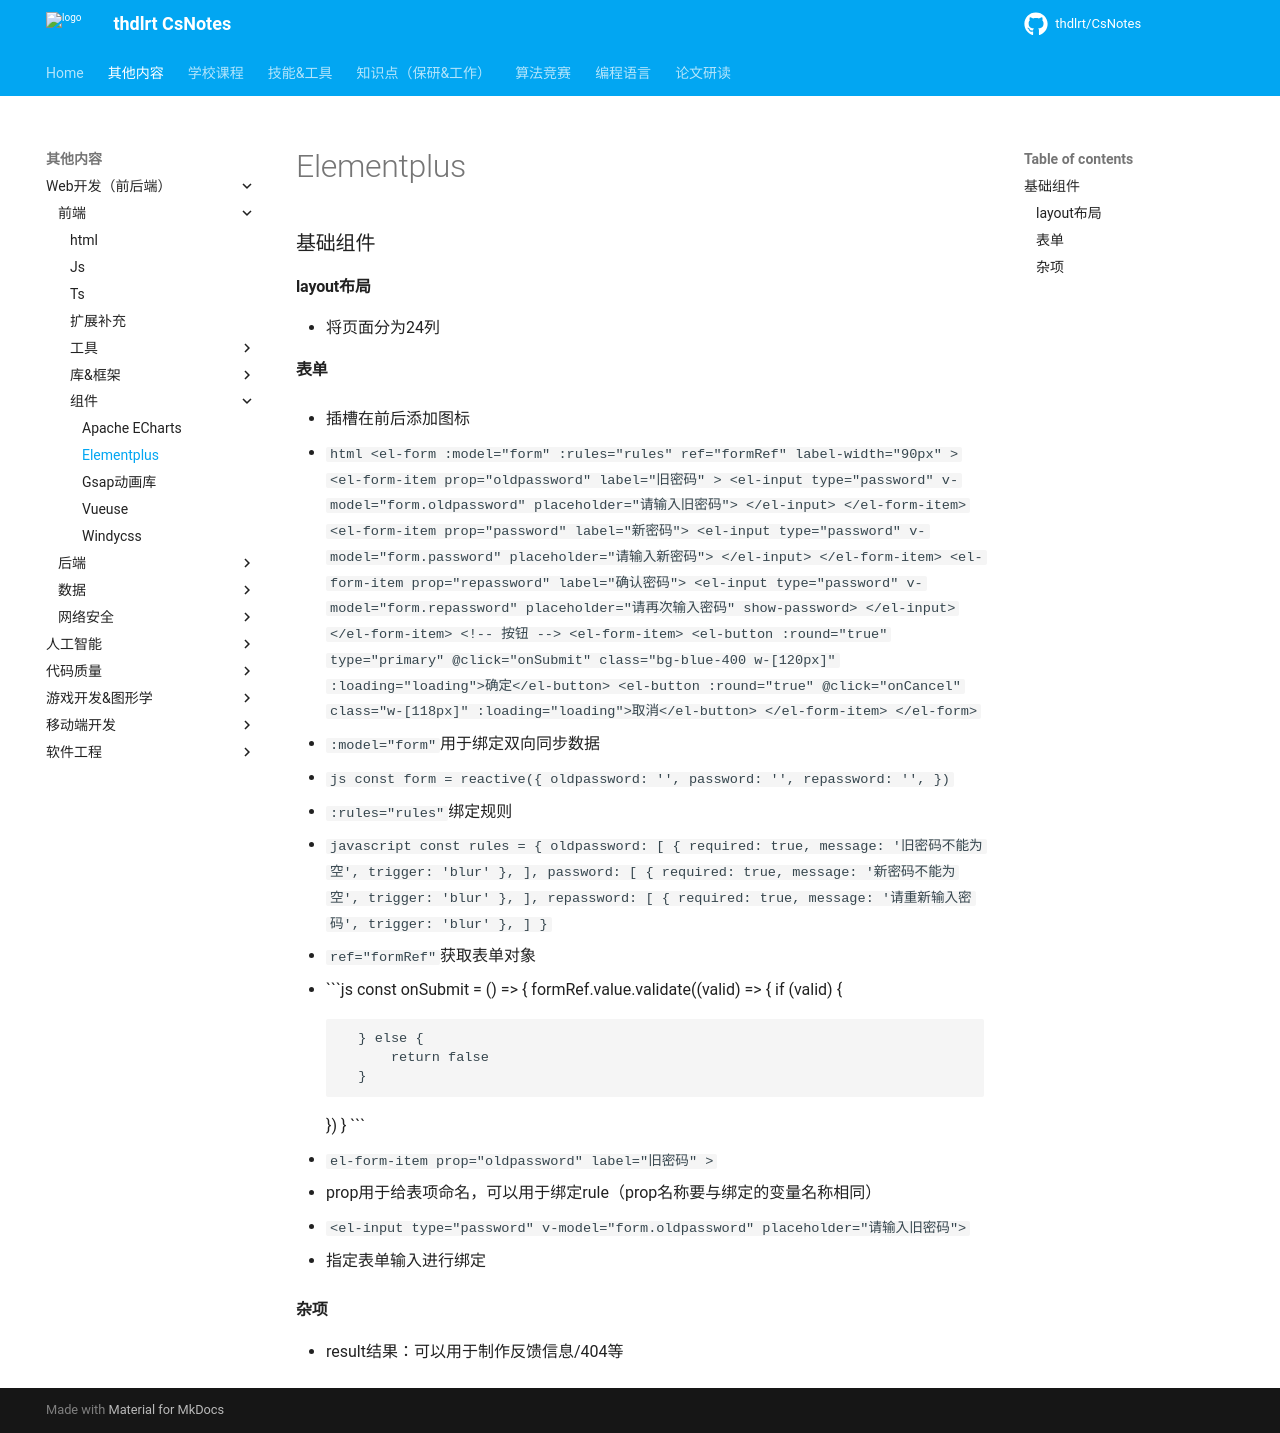

repository: thdlrt/CsNotes · page: 其他内容/Web开发（前后端）/前端/组件/elementplus/index.html · generator: mkdocs

### 基础组件

#### layout布局

- 将页面分为24列

#### 表单

- 插槽在前后添加图标

- ```html
  <el-form :model="form" :rules="rules" ref="formRef" label-width="90px" >
              <el-form-item prop="oldpassword" label="旧密码" >
                  <el-input type="password" v-model="form.oldpassword" placeholder="请输入旧密码">
                  </el-input>
              </el-form-item>
              <el-form-item prop="password" label="新密码">
                  <el-input type="password" v-model="form.password" placeholder="请输入新密码">
                  </el-input>
              </el-form-item>
              <el-form-item prop="repassword" label="确认密码">
                  <el-input type="password" v-model="form.repassword" placeholder="请再次输入密码" show-password>
                  </el-input>
              </el-form-item>
              <!-- 按钮 -->
              <el-form-item>
                  <el-button :round="true" type="primary" @click="onSubmit"  class="bg-blue-400 w-[120px]" :loading="loading">确定</el-button>
                  <el-button :round="true" @click="onCancel" class="w-[118px]" :loading="loading">取消</el-button>
              </el-form-item>
          </el-form>
  ```

-  `:model="form"`用于绑定双向同步数据

  - ```js
    const form = reactive({
        oldpassword: '',
        password: '',
        repassword: '',
    })
    ```

- `:rules="rules"`绑定规则

  - ```javascript
    const rules = {
        oldpassword: [
            { required: true, message: '旧密码不能为空', trigger: 'blur' },
        ],
        password: [
            { required: true, message: '新密码不能为空', trigger: 'blur' },
        ],
        repassword: [
            { required: true, message: '请重新输入密码', trigger: 'blur' },
        ]
    }
    ```

- `ref="formRef"`获取表单对象

- ```js
  const onSubmit = () => {
      formRef.value.validate((valid) => {
          if (valid) {
              
          } else {
              return false
          }
      })
  }
  ```

- `el-form-item prop="oldpassword" label="旧密码" >`

  - prop用于给表项命名，可以用于绑定rule（prop名称要与绑定的变量名称相同）

- `<el-input type="password" v-model="form.oldpassword" placeholder="请输入旧密码">`

  - 指定表单输入进行绑定


#### 杂项

- result结果：可以用于制作反馈信息/404等
